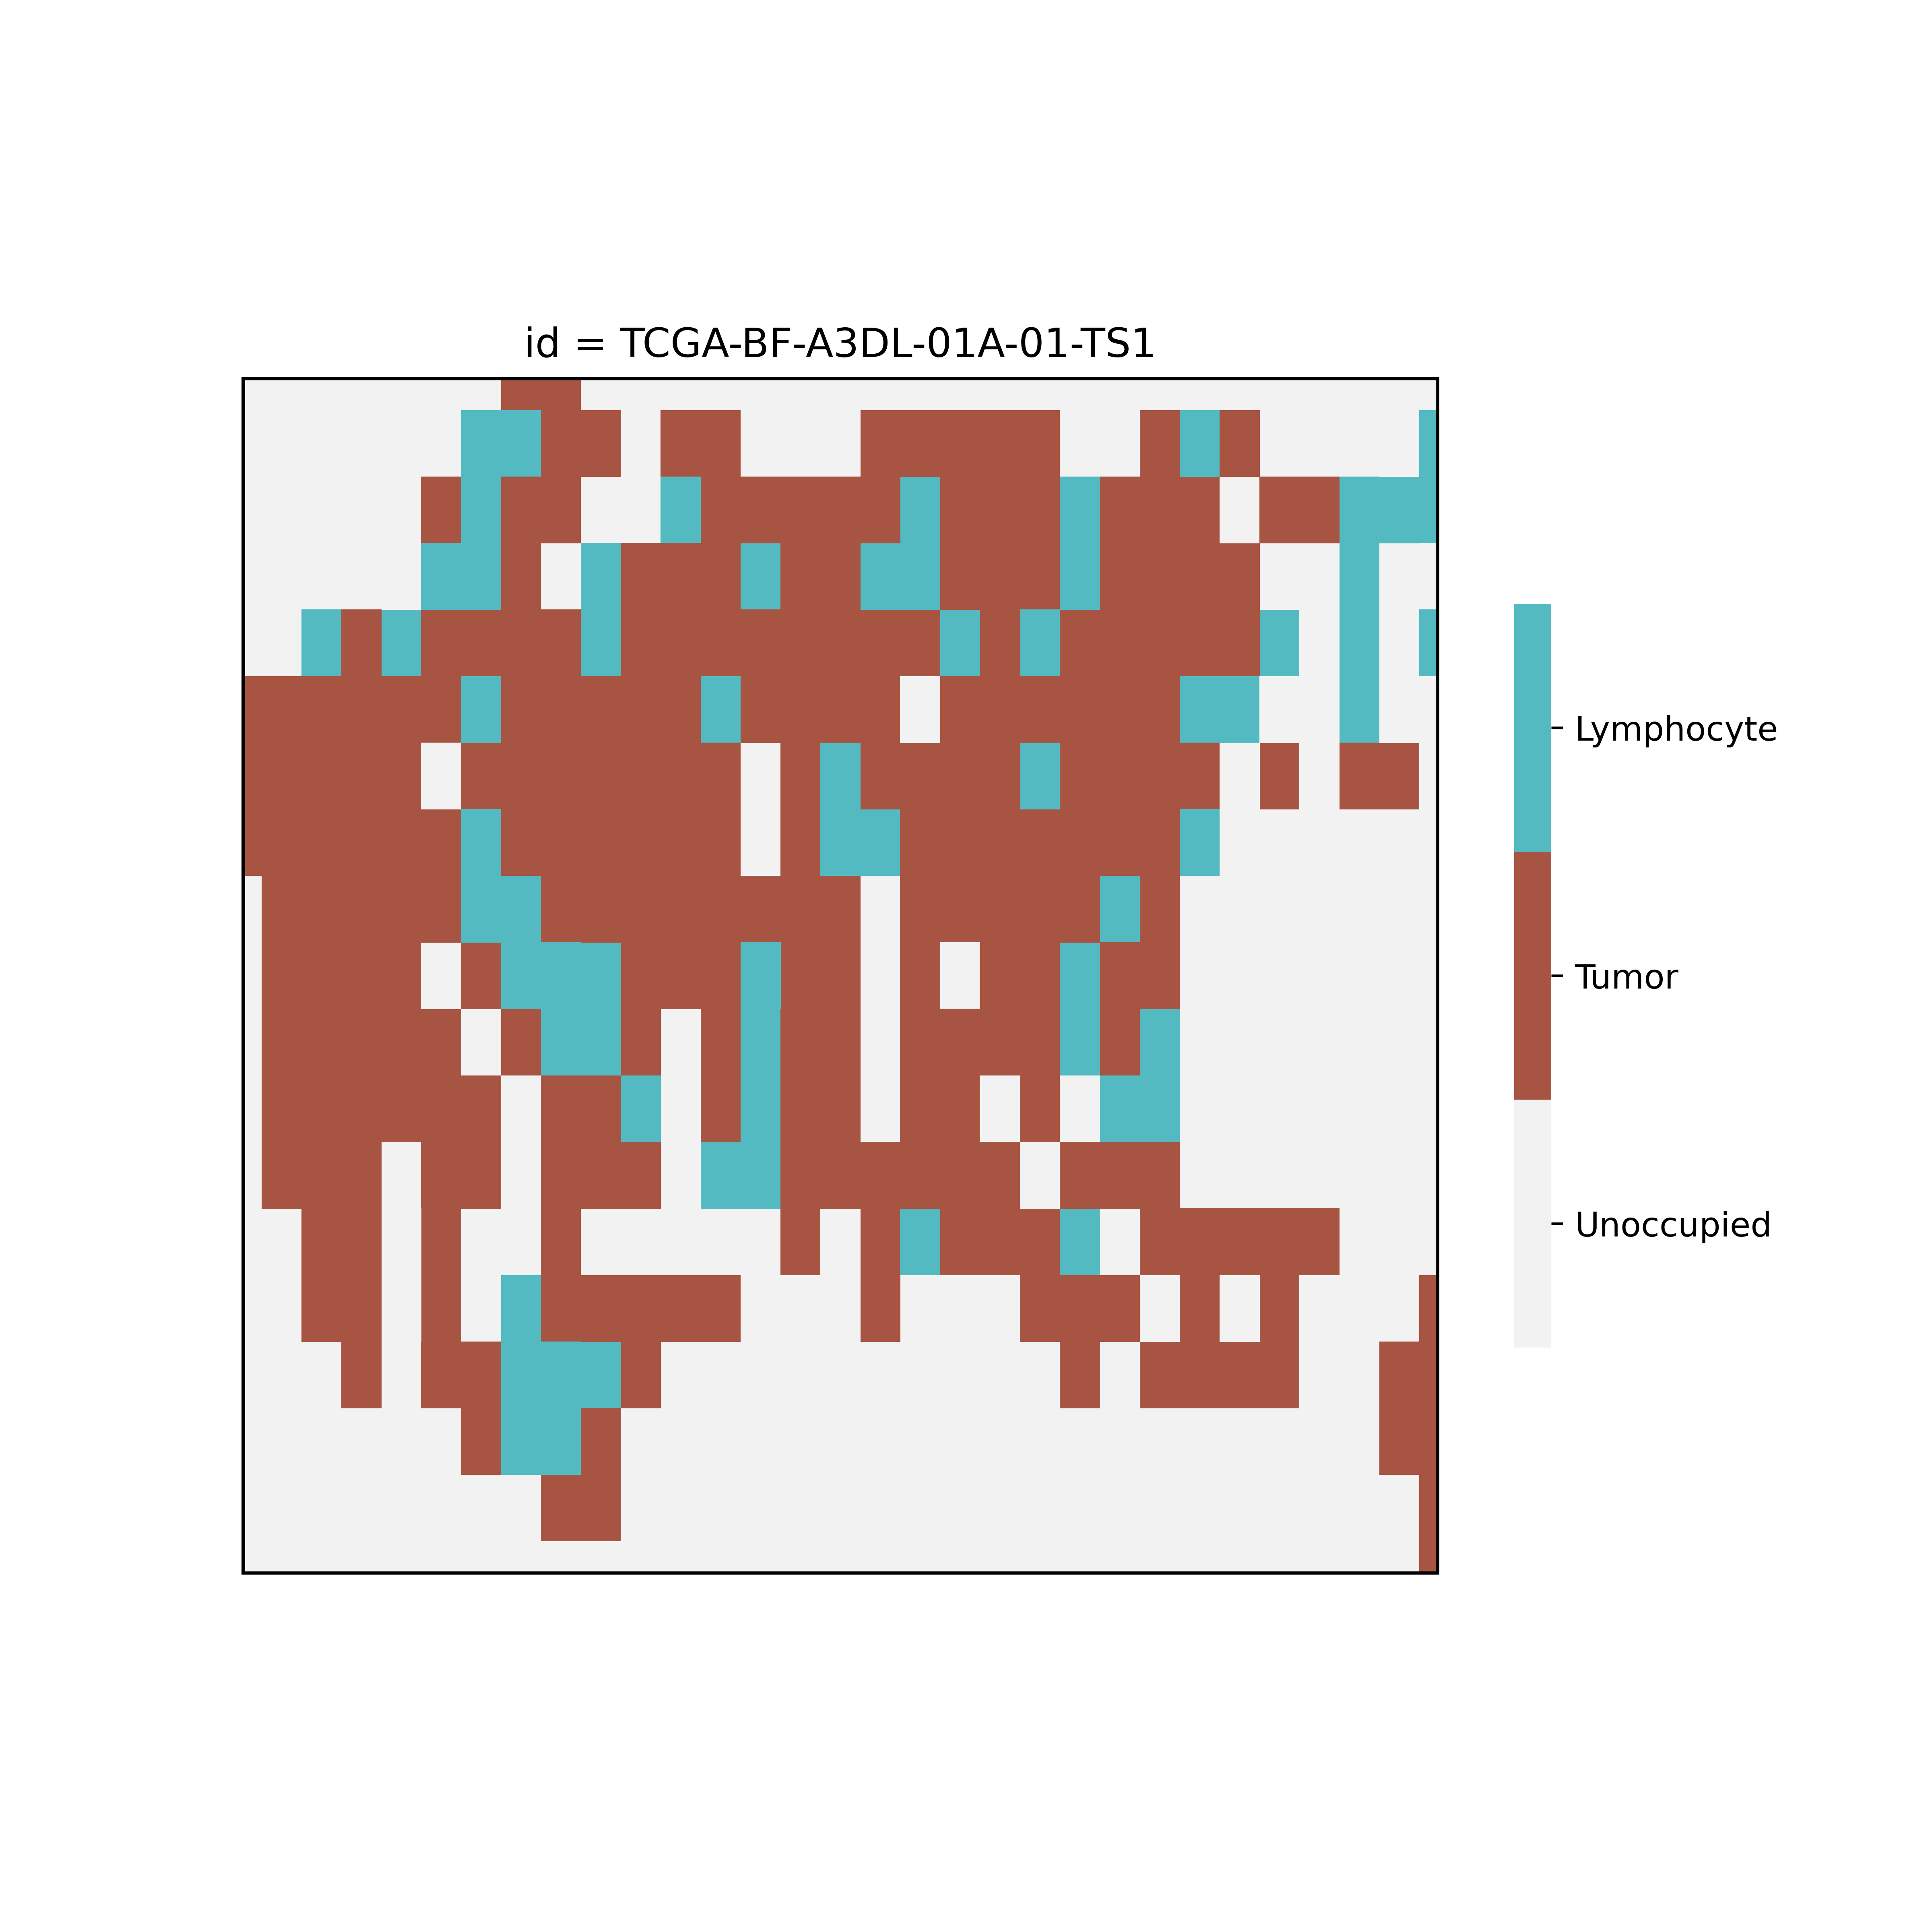

Source data for this figure (header and first rows):
cell, x, y, stem
tumor, 667, 1944, 0
tumor, 3333, 833, 0
tumor, 1833, 1944, 0
lymphocyte, 5000, 556, 0
lymphocyte, 1500, 833, 0
lymphocyte, 2167, 3333, 0
tumor, 833, 556, 0
tumor, 3667, 1667, 0
tumor, 3833, 4167, 0
tumor, 4333, 1667, 0
tumor, 1333, 4722, 0
tumor, 1500, 3333, 0
tumor, 3000, 556, 0
tumor, 5000, 3889, 0
tumor, 500, 1944, 0
tumor, 2167, 1389, 0
lymphocyte, 1333, 2778, 0
lymphocyte, 1500, 2500, 0
tumor, 2667, 3889, 0
tumor, 667, 2222, 0
lymphocyte, 4833, 556, 0
tumor, 1333, 3889, 0
tumor, 333, 2222, 0
lymphocyte, 3667, 2222, 0
tumor, 1333, 0, 0
tumor, 4833, 1667, 0
tumor, 3833, 556, 0
lymphocyte, 1500, 4167, 0
tumor, 5000, 5000, 0
tumor, 167, 3056, 0
tumor, 2500, 3333, 0
tumor, 3500, 1667, 0
tumor, 3667, 3333, 0
tumor, 167, 3333, 0
lymphocyte, 3333, 1111, 0
lymphocyte, 1000, 556, 0
tumor, 3167, 2222, 0
tumor, 1167, 1111, 0
tumor, 3000, 1944, 0
tumor, 500, 3333, 0
tumor, 3833, 2222, 0
tumor, 3167, 556, 0
lymphocyte, 2667, 1944, 0
lymphocyte, 4000, 1389, 0
tumor, 3500, 4167, 0
lymphocyte, 2167, 833, 0
tumor, 2667, 278, 0
tumor, 833, 3611, 0
tumor, 3667, 1944, 0
tumor, 833, 3889, 0
tumor, 2000, 2222, 0
tumor, 500, 4167, 0
tumor, 167, 2500, 0
tumor, 667, 2500, 0
tumor, 1000, 3056, 0
tumor, 1833, 278, 0
tumor, 2000, 3889, 0
tumor, 2333, 2500, 0
tumor, 0, 1389, 0
tumor, 3000, 278, 0
... 259 more rows
